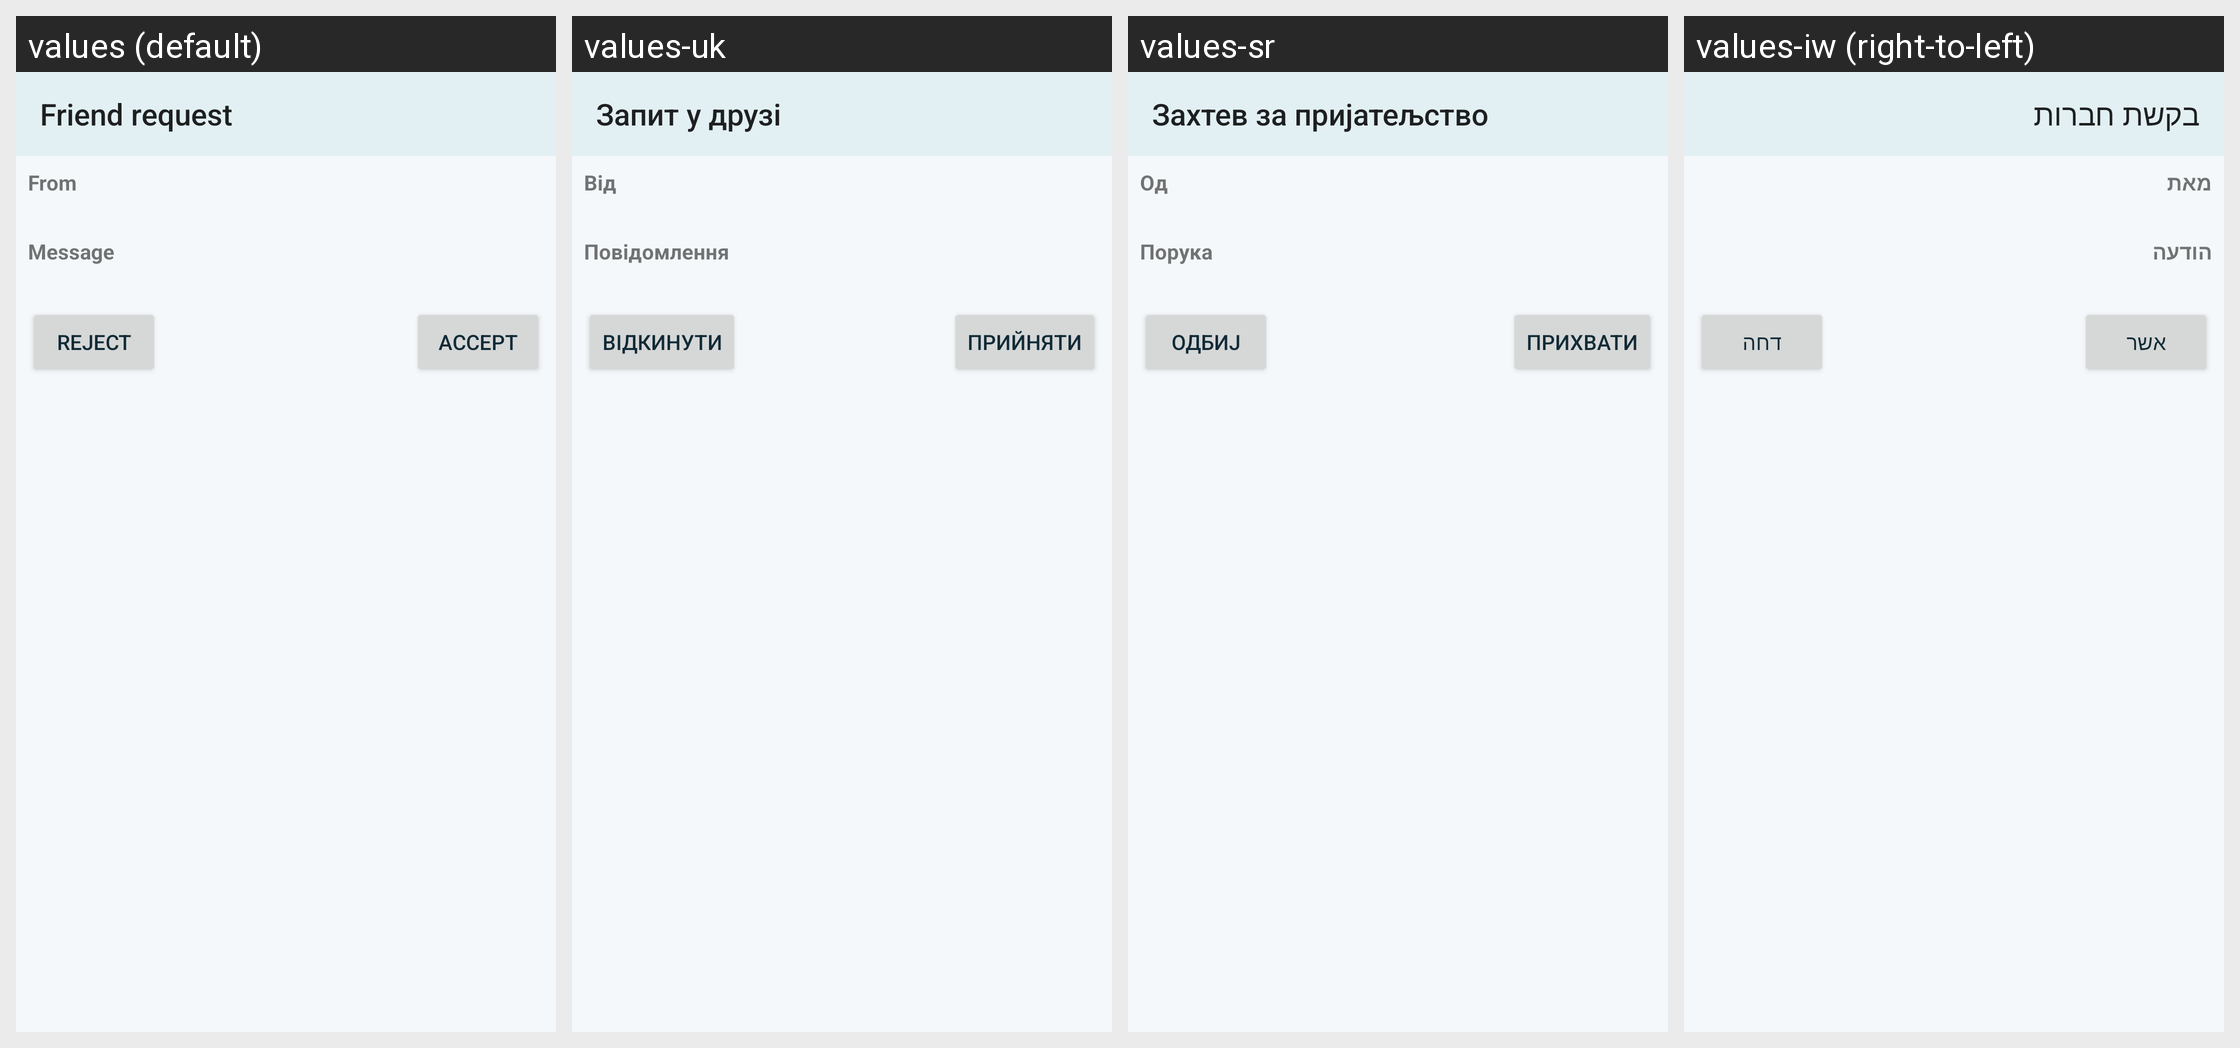

Locale-by-locale string values for the Android screen shown in this grid:
Android screen res/layout/fragment_friend_request.xml rendered under 4 locales, left to right: values (default), values-uk, values-sr, values-iw (right-to-left). Device: Nexus 5 (rendered at 1080×1920; each locale shown at half size, 540×960, under a caption strip naming it); theme AppTheme.
Other locales in the repository, not shown: values-ar, values-bg, values-bs, values-cs, values-de, values-el, values-es, values-et, values-eu, values-fa, values-fi, values-fr, values-hi, values-hr, values-ht, values-hu, values-hy, values-in, values-is, values-it, values-kmr, values-ko, values-lt, values-nb-rNO, values-nl, values-ny, values-pl, values-pt, values-pt-rBR, values-ro, values-ru, values-sk, values-sq, values-sv, values-ta, values-tr, values-ur, values-uz, values-vec, values-zh-rCN, values-zh-rTW.
Strings drawn on this screen, with the default value and each locale's value (text and hints the layout hard-codes, and strings that could not be matched under every locale, appear in the picture but are not listed):

friend_request
  values: Friend request
  values-uk: Запит у друзі
  values-sr: Захтев за пријатељство
  values-iw: בקשת חברות

from
  values: From
  values-uk: Від
  values-sr: Од
  values-iw: מאת

message
  values: Message
  values-uk: Повідомлення
  values-sr: Порука
  values-iw: הודעה

reject
  values: Reject
  values-uk: Відкинути
  values-sr: Одбиј
  values-iw: דחה

accept
  values: Accept
  values-uk: Прийняти
  values-sr: Прихвати
  values-iw: אשר
